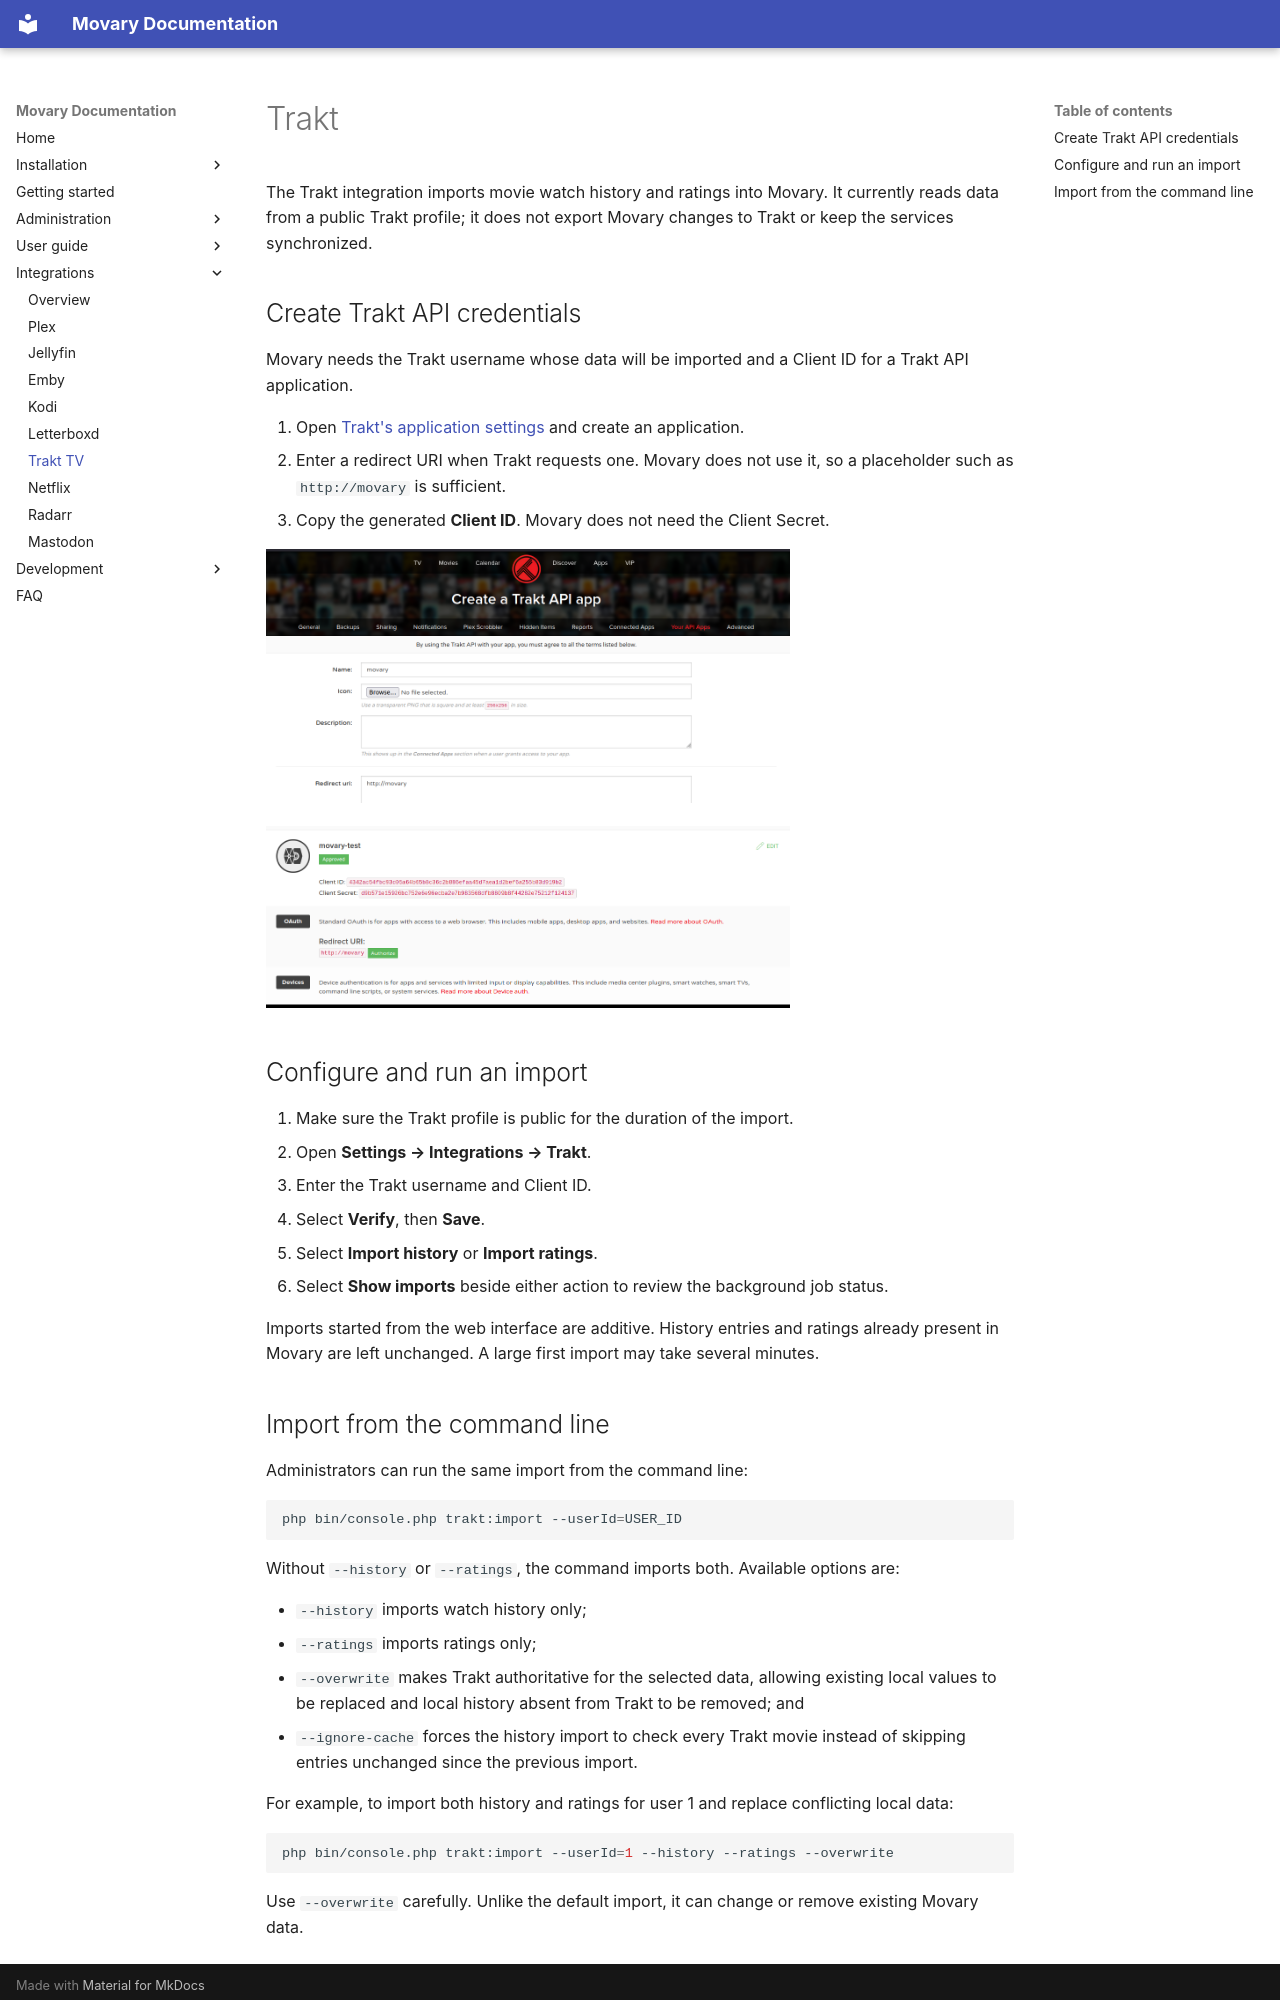

repository: leepeuker/movary · page: features/trakt/index.html · generator: mkdocs

# Trakt

The Trakt integration imports movie watch history and ratings into Movary. It currently reads data from a public Trakt profile; it does not export Movary changes to Trakt or keep the services synchronized.

## Create Trakt API credentials

Movary needs the Trakt username whose data will be imported and a Client ID for a Trakt API application.

1. Open [Trakt's application settings](https://trakt.tv/oauth/applications) and create an application.
2. Enter a redirect URI when Trakt requests one. Movary does not use it, so a placeholder such as `http://movary` is sufficient.
3. Copy the generated **Client ID**. Movary does not need the Client Secret.

<img src="/assets/trakt-new-application-page.png" alt="Creating a Trakt application" width="70%"/>

<img src="/assets/trakt-view-application-page.png" alt="Trakt application page showing the Client ID" width="70%"/>

## Configure and run an import

1. Make sure the Trakt profile is public for the duration of the import.
2. Open **Settings → Integrations → Trakt**.
3. Enter the Trakt username and Client ID.
4. Select **Verify**, then **Save**.
5. Select **Import history** or **Import ratings**.
6. Select **Show imports** beside either action to review the background job status.

Imports started from the web interface are additive. History entries and ratings already present in Movary are left unchanged. A large first import may take several minutes.
